The GitHub repository Balasubramaniam077/Tea_Leaf_Disease_Dataset contains a labelled image folder "Tea_Leaf_Disease_Dataset" with 2 categories: disease, healthy. Examples follow, each with its label.

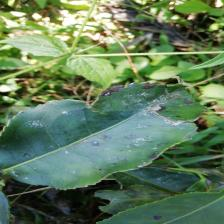
Label: disease

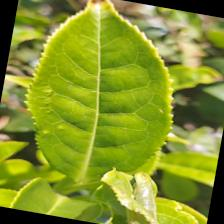
Label: healthy

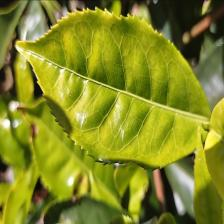
Label: healthy

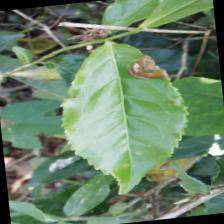
Label: disease

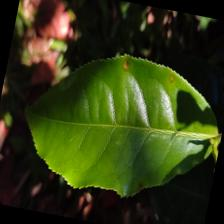
Label: healthy

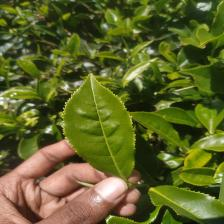
Label: healthy
